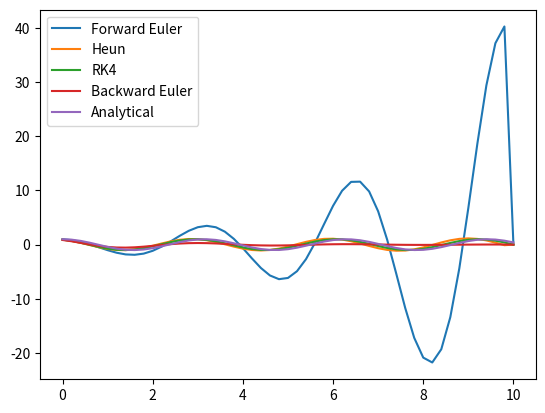
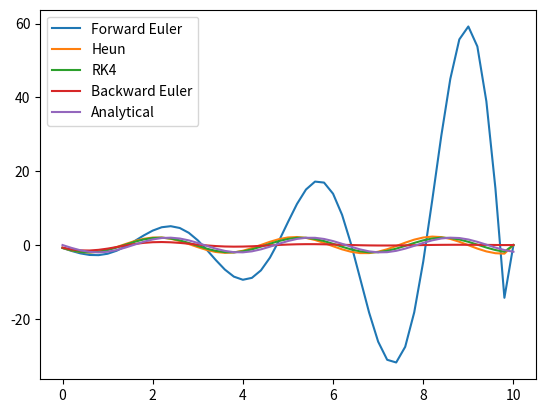

Generate these figures, in order, with matplotlib:

from typing import Callable

import numpy as np
from scipy.optimize import minimize


def forward_euler_step(
    diff_eq: Callable, t: float, y: np.ndarray, h: float
):
    """
    A forward Euler integrator step
    """
    return y + h * diff_eq(t, y)


def solve_forward_euler(
    diff_eq: Callable, t0: float, y0: np.ndarray, h: float, t_end: float
):
    """
    Solve an ODE using the forward Euler method
    """
    t = t0
    y = y0
    t_generator = np.arange(t0 + h, t_end + h, h)
    output = np.zeros((len(t_generator) + 1, y0.shape[0]))
    output[0] = y
    for i, t in enumerate(t_generator):
        y = forward_euler_step(diff_eq, t, y, h)
        output[i, :] = y
    return output


def heun_step(
    diff_eq: Callable, t: float, y: np.ndarray, h: float
):
    """
    A Heun integrator step
    """
    y_pred = y + h * diff_eq(t, y)
    return y + h / 2.0 * (
        diff_eq(t, y) + diff_eq(t + h, y_pred)
    )


def solve_heun(
    diff_eq: Callable, t0: float, y0: np.ndarray, h: float, t_end: float
):
    """
    Solve an ODE using the Heun method
    """
    t = t0
    y = y0
    t_generator = np.arange(t0 + h, t_end + h, h)
    output = np.zeros((len(t_generator) + 1, y0.shape[0]))
    output[0] = y
    for i, t in enumerate(t_generator):
        y = heun_step(diff_eq, t, y, h)
        output[i, :] = y
    return output


def RK4_step(
    diff_eq: Callable, t: float, y: np.ndarray, h: float
):
    """
    A forth order runge-kutta integrator step
    """
    k1 = diff_eq(t, y)
    k2 = diff_eq(t + h / 2.0, y + h * k1 / 2.0)
    k3 = diff_eq(t + h / 2.0, y + h * k2 / 2.0)
    k4 = diff_eq(t + h, y + h * k3)
    return y + h * (k1 + 2.0 * k2 + 2.0 * k3 + k4) / 6.0


def solve_RK4(
    diff_eq: Callable, t0: float, y0: np.ndarray, h: float, t_end: float
):
    """
    Solve an ODE using the forth order runge-kutta method
    """
    t = t0
    y = y0
    t_generator = np.arange(t0 + h, t_end + h, h)
    output = np.zeros((len(t_generator) + 1, y0.shape[0]))
    output[0] = y
    for i, t in enumerate(t_generator):
        y = RK4_step(diff_eq, t, y, h)
        output[i, :] = y
    return output


def backward_euler_step(
    diff_eq: Callable, t: float, y: np.ndarray, h: float
):
    """
    A backward Euler integrator step
    """
    def func(yk1):
        return np.sum((y + h * diff_eq(t + h, yk1) - yk1)**2)
    
    yk1_initial_guess = y
    res = minimize(
        func, 
        yk1_initial_guess, 
        method = 'l-bfgs-b',
        options={'disp': False,
                'ftol': 1e-10,
                'gtol': 1e-10,}
        )
    yk1 = res.x
    return yk1


def solve_backward_euler(
    diff_eq: Callable, t0: float, y0: np.ndarray, h: float, t_end: float
):
    """
    Solve an ODE using the backward Euler method
    """
    t = t0
    y = y0
    t_generator = np.arange(t0 + h, t_end + h, h)
    output = np.zeros((len(t_generator) + 1, y0.shape[0]))
    output[0] = y
    for i, t in enumerate(t_generator):
        y = backward_euler_step(diff_eq, t, y, h)
        output[i, :] = y
    return output


def oscillator_diff_eq(t: float, y: np.ndarray, omega: float = 1.0):
    """
    The differential equation for the osscilator
    y'' = -omega**2 * y
    """
    return np.array([y[1], -omega**2 * y[0]])


def evaluate_integrators():
    """
    Evaluate the integrators
    """
    import matplotlib.pyplot as plt

    t0 = 0.0
    y0 = np.array([1.0, 0.0])
    h = 0.2
    t_end = 10.0
    omega = 2.0

    forward_euler_output = solve_forward_euler(
        lambda t, y: oscillator_diff_eq(t, y, omega), t0, y0, h, t_end
    )
    heun_output = solve_heun(
        lambda t, y: oscillator_diff_eq(t, y, omega), t0, y0, h, t_end
    )
    RK4_output = solve_RK4(
        lambda t, y: oscillator_diff_eq(t, y, omega), t0, y0, h, t_end
    )
    backward_euler_output = solve_backward_euler(
        lambda t, y: oscillator_diff_eq(t, y, omega), t0, y0, h, t_end
    )

    t = np.linspace(t0, t_end, int((t_end - t0) / h) + 1)
    y = np.cos(omega * t)
    y_dot = -omega * np.sin(omega * t)

    plt.figure()
    plt.plot(t, forward_euler_output[:, 0], label="Forward Euler")
    plt.plot(t, heun_output[:, 0], label="Heun")
    plt.plot(t, RK4_output[:, 0], label="RK4")
    plt.plot(t, backward_euler_output[:, 0], label="Backward Euler")
    plt.plot(t, y, label="Analytical")
    plt.legend()

    plt.figure()
    plt.plot(t, forward_euler_output[:, 1], label="Forward Euler")
    plt.plot(t, heun_output[:, 1], label="Heun")
    plt.plot(t, RK4_output[:, 1], label="RK4")
    plt.plot(t, backward_euler_output[:, 1], label="Backward Euler")
    plt.plot(t, y_dot, label="Analytical")
    plt.legend()
    plt.show()


if __name__ == "__main__":
    evaluate_integrators()
